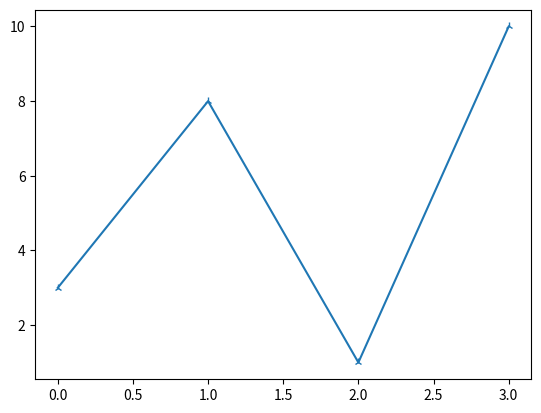

Generate this figure with matplotlib:
# W3Schools, Python Matplotlib, Markers
import matplotlib.pyplot as plt
import numpy as np

# The x-points in the example are [0, 1, 2, 3, 4, 5]
ypoints = np.array([3, 8, 1, 10])

plt.plot(ypoints, marker = '2')
plt.show()
